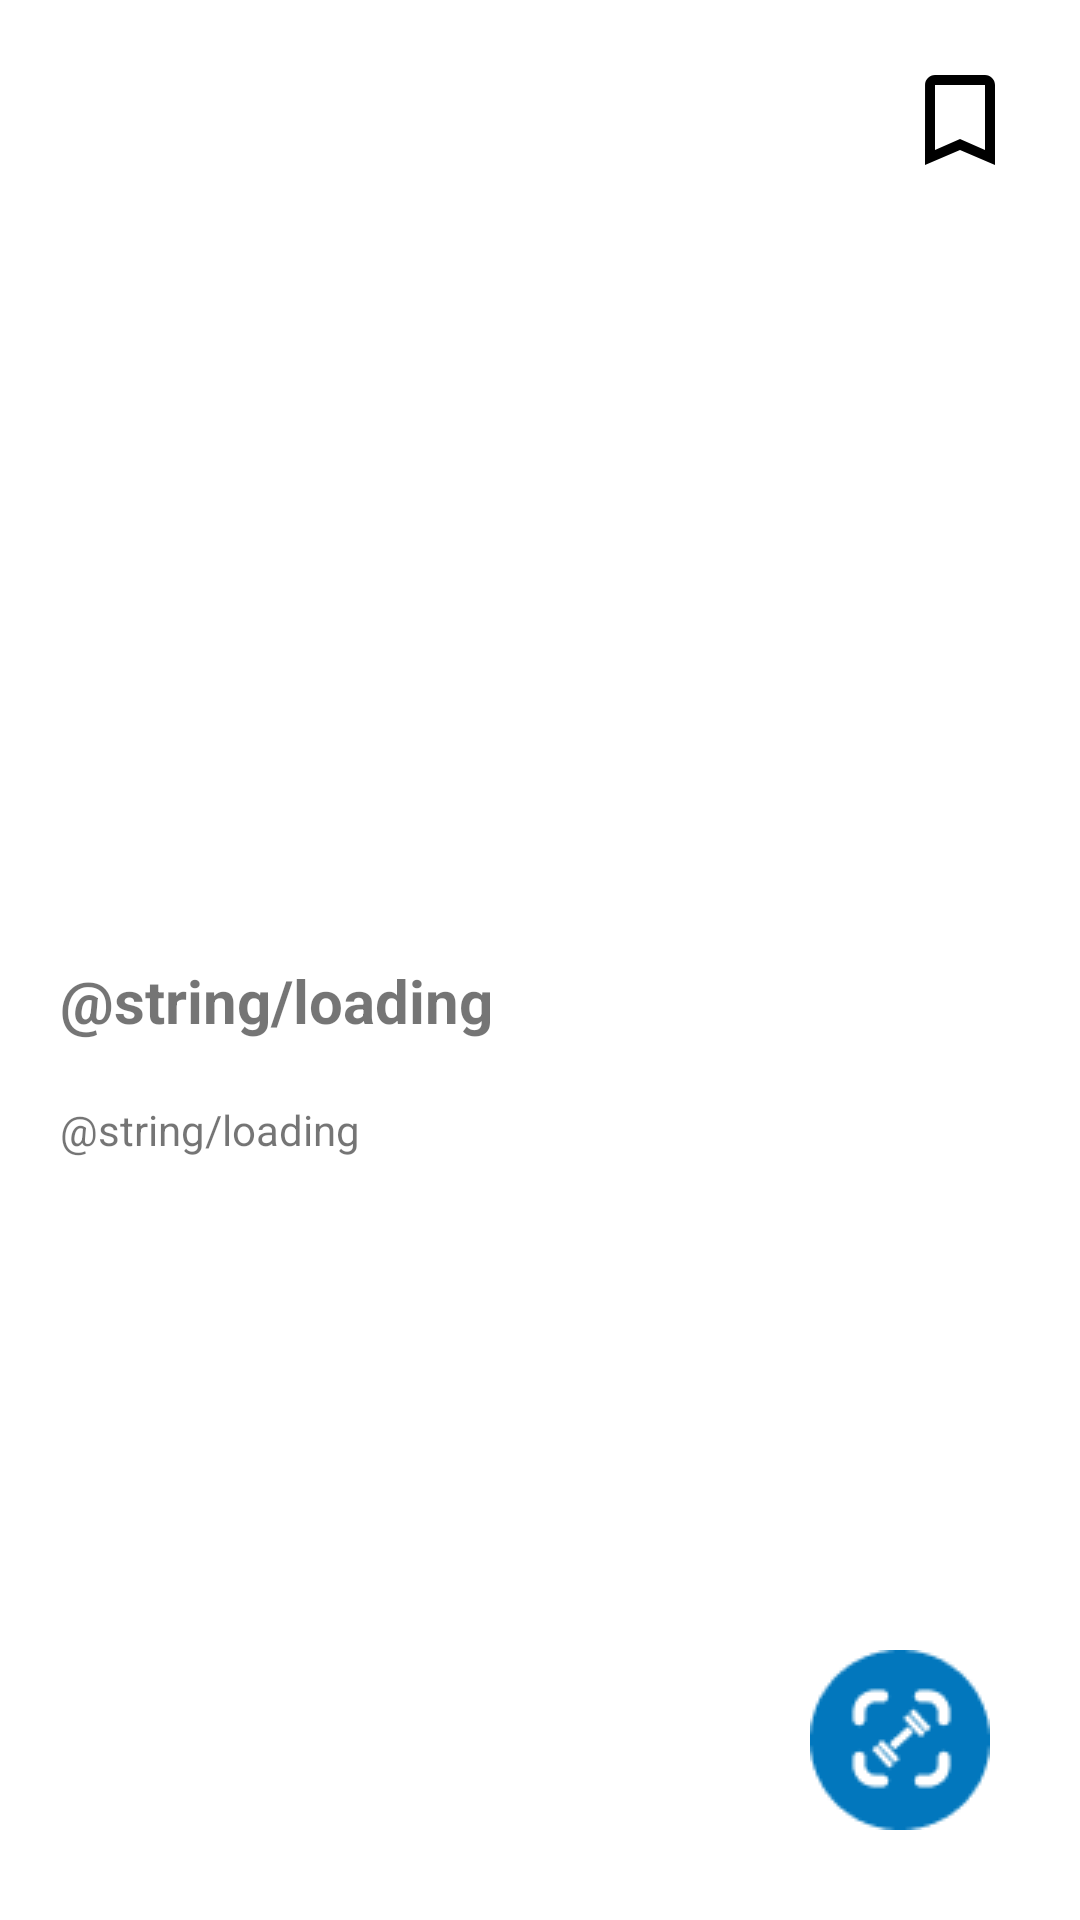

This screen was rendered from an Android layout file. Write that file and the resources it references.
<!-- AndroidManifest.xml: application theme Theme.FitVerse -->
<!-- res/layout/activity_scan_fitness_result.xml -->
<?xml version="1.0" encoding="utf-8"?>
<androidx.constraintlayout.widget.ConstraintLayout xmlns:android="http://schemas.android.com/apk/res/android"
    xmlns:app="http://schemas.android.com/apk/res-auto"
    xmlns:tools="http://schemas.android.com/tools"
    android:layout_width="match_parent"
    android:layout_height="match_parent"
    tools:context=".view.fitness.fitnessScan.ScanFitnessResultActivity">

    <ToggleButton
        android:id="@+id/toggleFavorite"
        android:layout_width="40dp"
        android:layout_height="40dp"
        android:background="@drawable/save_scan"
        android:focusable="false"
        android:focusableInTouchMode="false"
        android:textOff=" "
        android:textOn=" "
        android:layout_marginTop="20dp"
        android:layout_marginEnd="20dp"
        app:layout_constraintEnd_toEndOf="parent"
        app:layout_constraintTop_toTopOf="parent"
        tools:ignore="MissingConstraints" />

    <ImageView
        android:id="@+id/photoFitness"
        android:layout_width="match_parent"
        android:layout_height="300dp"
        app:layout_constraintStart_toStartOf="parent"
        app:layout_constraintTop_toTopOf="parent"
        android:transitionName="profile"
        android:contentDescription="@string/fitness_photo" />

    <TextView
        android:id="@+id/fitnessName"
        android:layout_width="wrap_content"
        android:layout_height="wrap_content"
        android:layout_marginTop="20dp"
        android:layout_marginStart="20dp"
        android:layout_marginBottom="20dp"
        android:text="@string/loading"
        android:textSize="20sp"
        android:textStyle="bold"
        app:layout_constraintStart_toStartOf="parent"
        app:layout_constraintTop_toBottomOf="@+id/photoFitness" />

    <TextView
        android:id="@+id/description"
        android:layout_width="wrap_content"
        android:layout_height="wrap_content"
        android:layout_marginTop="20dp"
        android:paddingHorizontal="20dp"
        android:text="@string/loading"
        app:layout_constraintEnd_toEndOf="parent"
        app:layout_constraintHorizontal_bias="0.0"
        app:layout_constraintStart_toStartOf="parent"
        app:layout_constraintTop_toBottomOf="@+id/fitnessName" />

    <ProgressBar
        android:id="@+id/progressBar"
        style="?android:attr/progressBarStyle"
        android:layout_width="wrap_content"
        android:layout_height="wrap_content"
        android:visibility="gone"
        app:layout_constraintBottom_toBottomOf="parent"
        app:layout_constraintEnd_toEndOf="parent"
        app:layout_constraintStart_toStartOf="parent"
        app:layout_constraintTop_toTopOf="parent" />

    <ImageView
        android:id="@+id/rescanButton"
        android:layout_width="wrap_content"
        android:layout_height="wrap_content"
        android:layout_marginEnd="30dp"
        android:layout_marginBottom="30dp"
        app:layout_constraintBottom_toBottomOf="parent"
        app:layout_constraintEnd_toEndOf="parent"
        app:srcCompat="@drawable/scan_fitness_float"
        android:contentDescription="@string/deskripsi" />
</androidx.constraintlayout.widget.ConstraintLayout>
<!-- resources referenced by this layout -->
<resources>
  <!-- drawable save_scan (drawable) -->
  <?xml version="1.0" encoding="utf-8"?>
  <selector xmlns:android="http://schemas.android.com/apk/res/android">
      <item
          android:drawable="@drawable/ic_bookmark"
          android:state_checkable="true"/>
      <item
          android:drawable="@drawable/ic_bookmark_border"
          android:state_checkable="false"/>
  </selector>
  <!-- drawable scan_fitness_float: png bitmap (drawable-v24, 1966 bytes) -->
  <string name="deskripsi">Deskripsi</string>
  <style name="Theme.FitVerse" parent="Theme.MaterialComponents.DayNight.DarkActionBar">
          
          <item name="colorPrimary">@color/biru_tua</item>
          <item name="colorPrimaryVariant">@color/biru_tua</item>
          <item name="colorOnPrimary">@color/white</item>
          
          <item name="colorSecondary">@color/teal_200</item>
          <item name="colorSecondaryVariant">@color/teal_700</item>
          <item name="colorOnSecondary">@color/black</item>
          
          <item name="android:statusBarColor" tools:targetApi="l">?attr/colorPrimaryVariant</item>
          
      </style>
  <!-- drawable ic_bookmark (drawable) -->
  <vector android:height="24dp" android:tint="#FF000000"
      android:viewportHeight="24" android:viewportWidth="24"
      android:width="24dp" xmlns:android="http://schemas.android.com/apk/res/android">
      <path android:fillColor="@android:color/black" android:pathData="M17,3H7c-1.1,0 -1.99,0.9 -1.99,2L5,21l7,-3 7,3V5c0,-1.1 -0.9,-2 -2,-2z"/>
  </vector>
  <!-- drawable ic_bookmark_border (drawable) -->
  <vector android:height="24dp" android:tint="#FF000000"
      android:viewportHeight="24" android:viewportWidth="24"
      android:width="24dp" xmlns:android="http://schemas.android.com/apk/res/android">
      <path android:fillColor="@android:color/black" android:pathData="M17,3L7,3c-1.1,0 -1.99,0.9 -1.99,2L5,21l7,-3 7,3L19,5c0,-1.1 -0.9,-2 -2,-2zM17,18l-5,-2.18L7,18L7,5h10v13z"/>
  </vector>
  <color name="biru_tua">#01579B</color>
  <color name="white">#FFFFFFFF</color>
  <color name="teal_200">#FF03DAC5</color>
  <color name="teal_700">#FF018786</color>
  <color name="black">#FF000000</color>
</resources>
